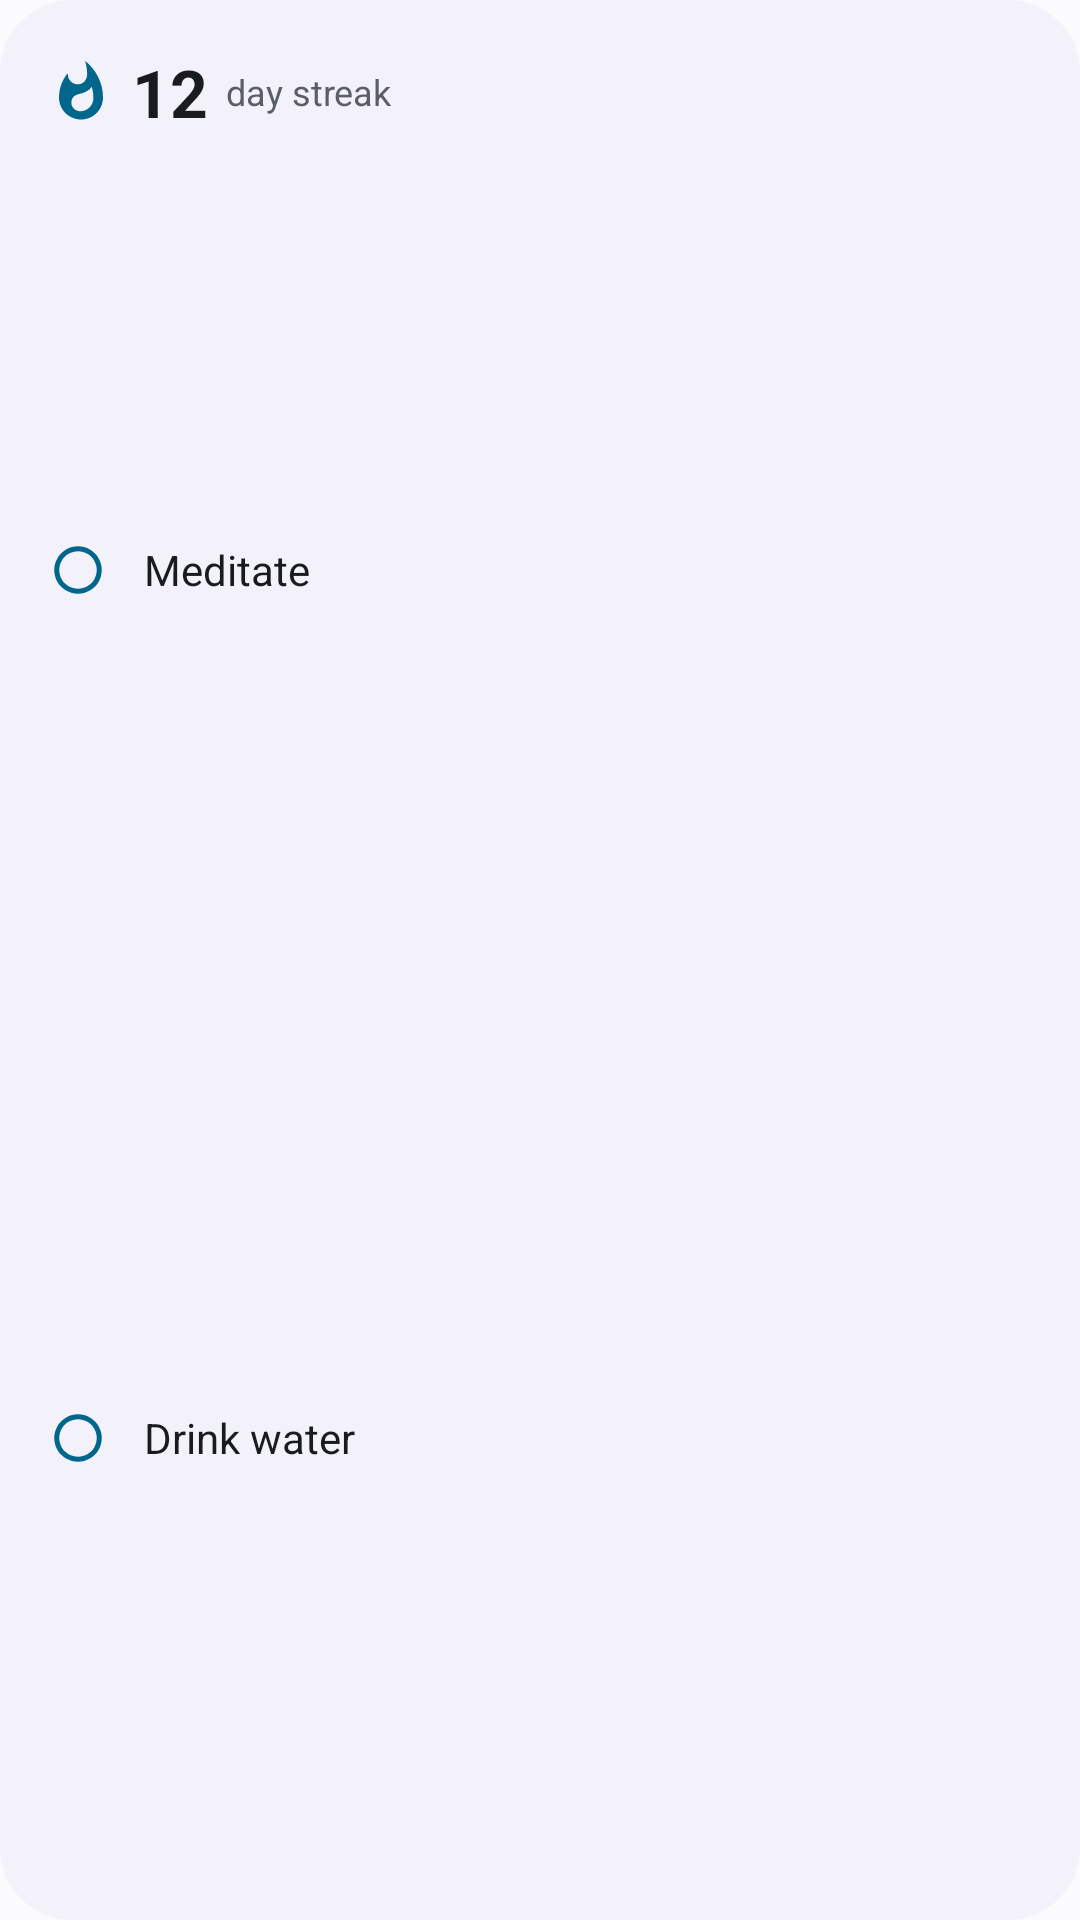

This screen was rendered from an Android layout file. Write that file and the resources it references.
<!-- AndroidManifest.xml: application theme Theme.Dayline -->
<!-- res/layout/preview_habits.xml -->
<?xml version="1.0" encoding="utf-8"?>
<LinearLayout xmlns:android="http://schemas.android.com/apk/res/android" android:layout_width="match_parent" android:layout_height="match_parent" android:orientation="vertical" android:background="@drawable/preview_card" android:padding="16dp">
    <LinearLayout android:layout_width="match_parent" android:layout_height="wrap_content" android:orientation="horizontal" android:gravity="center_vertical">
        <ImageView android:layout_width="22dp" android:layout_height="22dp" android:src="@drawable/ic_w_flame" android:tint="@color/preview_primary" />
        <FrameLayout android:layout_width="6dp" android:layout_height="1dp" />
        <TextView android:layout_width="wrap_content" android:layout_height="wrap_content" android:text="12" android:textSize="22sp" android:textColor="@color/preview_on" android:maxLines="1" android:textStyle="bold" />
        <FrameLayout android:layout_width="6dp" android:layout_height="1dp" />
        <TextView android:layout_width="wrap_content" android:layout_height="wrap_content" android:text="day streak" android:textSize="12sp" android:textColor="@color/preview_muted" android:maxLines="1" />
    </LinearLayout>
    <LinearLayout android:layout_width="match_parent" android:layout_height="0dp" android:layout_weight="1" android:orientation="vertical">
        <LinearLayout android:layout_width="match_parent" android:layout_height="0dp" android:layout_weight="1" android:orientation="horizontal" android:gravity="center_vertical">
            <ImageView android:layout_width="20dp" android:layout_height="20dp" android:src="@drawable/ic_w_circle" android:tint="@color/preview_primary" />
            <FrameLayout android:layout_width="12dp" android:layout_height="1dp" />
            <TextView android:layout_width="wrap_content" android:layout_height="wrap_content" android:text="Meditate" android:textSize="14sp" android:textColor="@color/preview_on" android:maxLines="1" />
        </LinearLayout>
        <LinearLayout android:layout_width="match_parent" android:layout_height="0dp" android:layout_weight="1" android:orientation="horizontal" android:gravity="center_vertical">
            <ImageView android:layout_width="20dp" android:layout_height="20dp" android:src="@drawable/ic_w_circle" android:tint="@color/preview_primary" />
            <FrameLayout android:layout_width="12dp" android:layout_height="1dp" />
            <TextView android:layout_width="wrap_content" android:layout_height="wrap_content" android:text="Drink water" android:textSize="14sp" android:textColor="@color/preview_on" android:maxLines="1" />
        </LinearLayout>
    </LinearLayout>
</LinearLayout>
<!-- resources referenced by this layout -->
<resources>
  <color name="preview_muted">#5D5E71</color>
  <color name="preview_on">#1B1B21</color>
  <color name="preview_primary">#4F5BD5</color>
  <!-- drawable ic_w_circle (drawable) -->
  <?xml version="1.0" encoding="utf-8"?>
  <vector xmlns:android="http://schemas.android.com/apk/res/android" android:width="24dp" android:height="24dp" android:viewportWidth="24" android:viewportHeight="24">
  <path android:fillColor="#FFFFFFFF" android:pathData="M12,2.5a9.5,9.5 0,1 0,0.001 0zM12,4.5a7.5,7.5 0,1 1,-0.001 0z"/>
  </vector>
  <!-- drawable ic_w_flame (drawable) -->
  <?xml version="1.0" encoding="utf-8"?>
  <vector xmlns:android="http://schemas.android.com/apk/res/android" android:width="24dp" android:height="24dp" android:viewportWidth="24" android:viewportHeight="24">
  <path android:fillColor="#FFFFFFFF" android:pathData="M13.5,0.67s0.74,2.65 0.74,4.8c0,2.06 -1.35,3.73 -3.41,3.73 -2.07,0 -3.63,-1.67 -3.63,-3.73l0.03,-0.36C5.21,7.51 4,10.62 4,14c0,4.42 3.58,8 8,8s8,-3.58 8,-8C20,8.61 17.41,3.8 13.5,0.67zM11.71,19c-1.78,0 -3.22,-1.4 -3.22,-3.14 0,-1.62 1.05,-2.76 2.81,-3.12 1.77,-0.36 3.6,-1.21 4.62,-2.58 0.39,1.29 0.59,2.65 0.59,4.04 0,2.65 -2.15,4.8 -4.8,4.8z"/>
  </vector>
  <!-- drawable preview_card (drawable) -->
  <?xml version="1.0" encoding="utf-8"?>
  <shape xmlns:android="http://schemas.android.com/apk/res/android" android:shape="rectangle">
      <solid android:color="#F3F2FA" />
      <corners android:radius="24dp" />
  </shape>
  <style name="Theme.Dayline" parent="android:Theme.Material.Light.NoActionBar">
          <item name="android:windowBackground">@color/window_light</item>
          <item name="android:statusBarColor">@android:color/transparent</item>
          <item name="android:navigationBarColor">@android:color/transparent</item>
      </style>
  <color name="window_light">#FBFBFE</color>
</resources>
